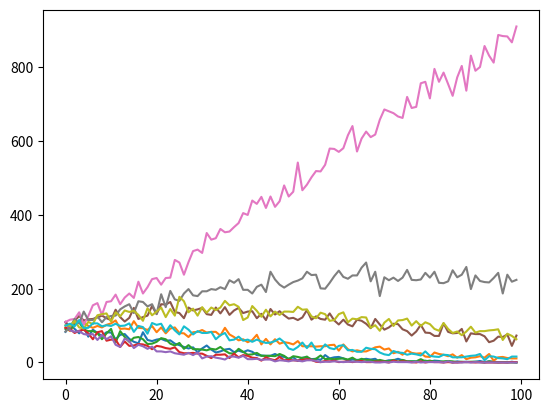

The matplotlib source for this figure:
import numpy as np

# np.random.Generator
rr = np.random.default_rng()

# total population in the turbidostat
tot = 1_000_000_000

# number of variants present
nvar = 10000

# variants, an array of scores between 0 and 1
var = rr.random(nvar)

# initial populations for the variants.
pop = rr.integers(9000, 10000, nvar)

gen = 100

dvars = 10
data = [ [] for _ in range(dvars) ]

for _ in range(gen):
    pop = pop * (1.1)**var
    pop = np.round(pop * tot / np.sum(pop))
    samp = rr.choice(range(nvar), size=1000000, p=pop/np.sum(pop))
    for n, c in enumerate(np.bincount(samp, minlength=nvar)[:dvars]):
        data[n].append(c)

from matplotlib import pyplot

for n, d in enumerate(data):
    pyplot.plot(range(gen), d, label="%.2f" % var[n])

pyplot.show()
